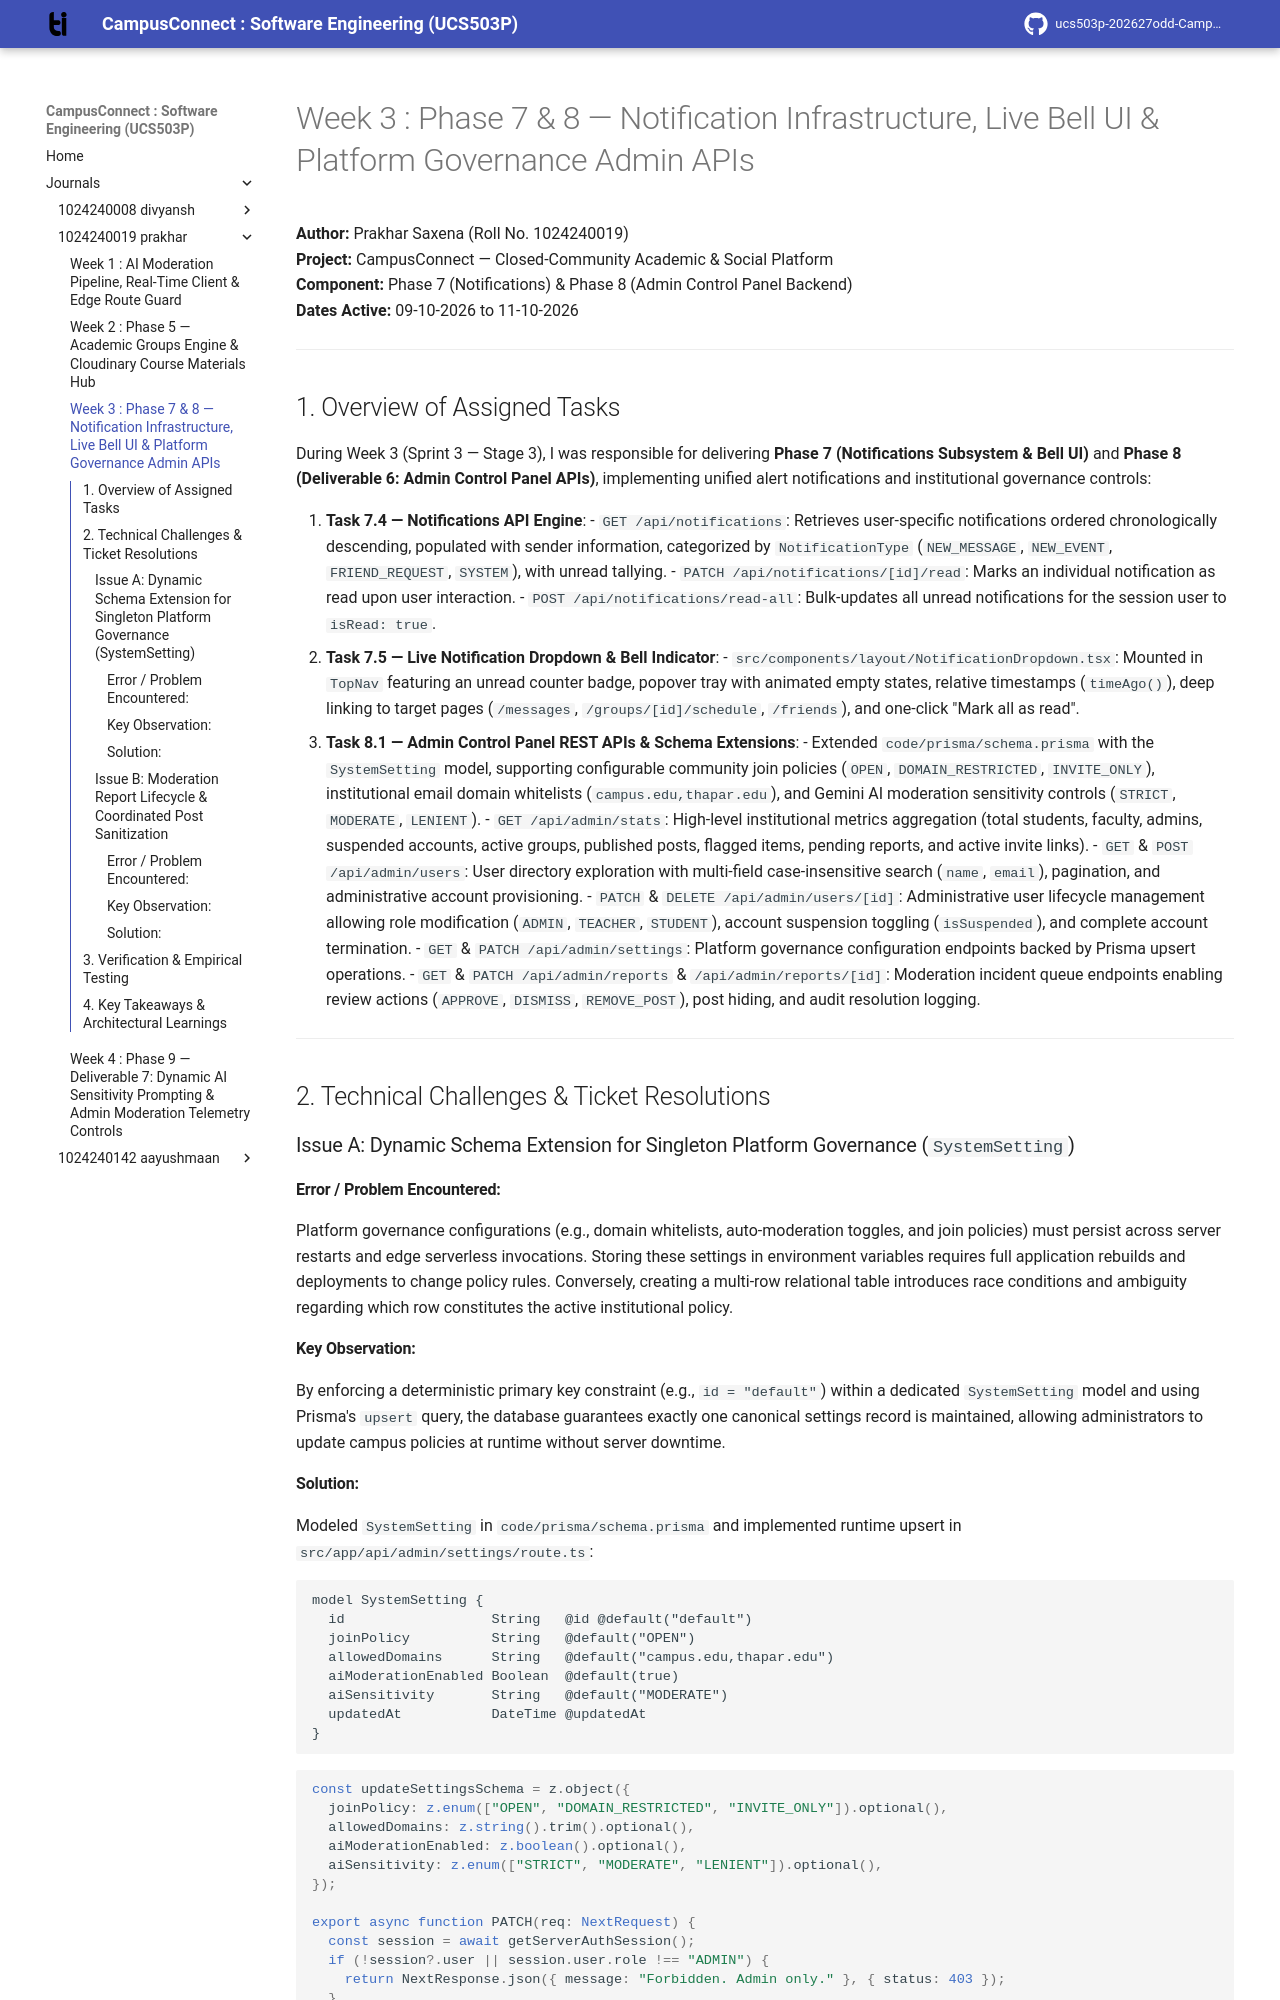

repository: aayush-10k/ucs503p-202627odd-CampusConnect · page: journals/1024240019-prakhar/w3-ticket-resolution/index.html · generator: mkdocs

# Week 3 : Phase 7 & 8 — Notification Infrastructure, Live Bell UI & Platform Governance Admin APIs

**Author:** Prakhar Saxena (Roll No. 1024240019)  
**Project:** CampusConnect — Closed-Community Academic & Social Platform  
**Component:** Phase 7 (Notifications) & Phase 8 (Admin Control Panel Backend)  
**Dates Active:** 09-10-2026 to 11-10-2026  

---

## 1. Overview of Assigned Tasks

During Week 3 (Sprint 3 — Stage 3), I was responsible for delivering **Phase 7 (Notifications Subsystem & Bell UI)** and **Phase 8 (Deliverable 6: Admin Control Panel APIs)**, implementing unified alert notifications and institutional governance controls:

1. **Task 7.4 — Notifications API Engine**:
   - `GET /api/notifications`: Retrieves user-specific notifications ordered chronologically descending, populated with sender information, categorized by `NotificationType` (`NEW_MESSAGE`, `NEW_EVENT`, `FRIEND_REQUEST`, `SYSTEM`), with unread tallying.
   - `PATCH /api/notifications/[id]/read`: Marks an individual notification as read upon user interaction.
   - `POST /api/notifications/read-all`: Bulk-updates all unread notifications for the session user to `isRead: true`.
2. **Task 7.5 — Live Notification Dropdown & Bell Indicator**:
   - `src/components/layout/NotificationDropdown.tsx`: Mounted in `TopNav` featuring an unread counter badge, popover tray with animated empty states, relative timestamps (`timeAgo()`), deep linking to target pages (`/messages`, `/groups/[id]/schedule`, `/friends`), and one-click "Mark all as read".
3. **Task 8.1 — Admin Control Panel REST APIs & Schema Extensions**:
   - Extended `code/prisma/schema.prisma` with the `SystemSetting` model, supporting configurable community join policies (`OPEN`, `DOMAIN_RESTRICTED`, `INVITE_ONLY`), institutional email domain whitelists (`campus.edu,thapar.edu`), and Gemini AI moderation sensitivity controls (`STRICT`, `MODERATE`, `LENIENT`).
   - `GET /api/admin/stats`: High-level institutional metrics aggregation (total students, faculty, admins, suspended accounts, active groups, published posts, flagged items, pending reports, and active invite links).
   - `GET` & `POST /api/admin/users`: User directory exploration with multi-field case-insensitive search (`name`, `email`), pagination, and administrative account provisioning.
   - `PATCH` & `DELETE /api/admin/users/[id]`: Administrative user lifecycle management allowing role modification (`ADMIN`, `TEACHER`, `STUDENT`), account suspension toggling (`isSuspended`), and complete account termination.
   - `GET` & `PATCH /api/admin/settings`: Platform governance configuration endpoints backed by Prisma upsert operations.
   - `GET` & `PATCH /api/admin/reports` & `/api/admin/reports/[id]`: Moderation incident queue endpoints enabling review actions (`APPROVE`, `DISMISS`, `REMOVE_POST`), post hiding, and audit resolution logging.

---

## 2. Technical Challenges & Ticket Resolutions

### Issue A: Dynamic Schema Extension for Singleton Platform Governance (`SystemSetting`)

#### Error / Problem Encountered:
Platform governance configurations (e.g., domain whitelists, auto-moderation toggles, and join policies) must persist across server restarts and edge serverless invocations. Storing these settings in environment variables requires full application rebuilds and deployments to change policy rules. Conversely, creating a multi-row relational table introduces race conditions and ambiguity regarding which row constitutes the active institutional policy.

#### Key Observation:
By enforcing a deterministic primary key constraint (e.g., `id = "default"`) within a dedicated `SystemSetting` model and using Prisma's `upsert` query, the database guarantees exactly one canonical settings record is maintained, allowing administrators to update campus policies at runtime without server downtime.
